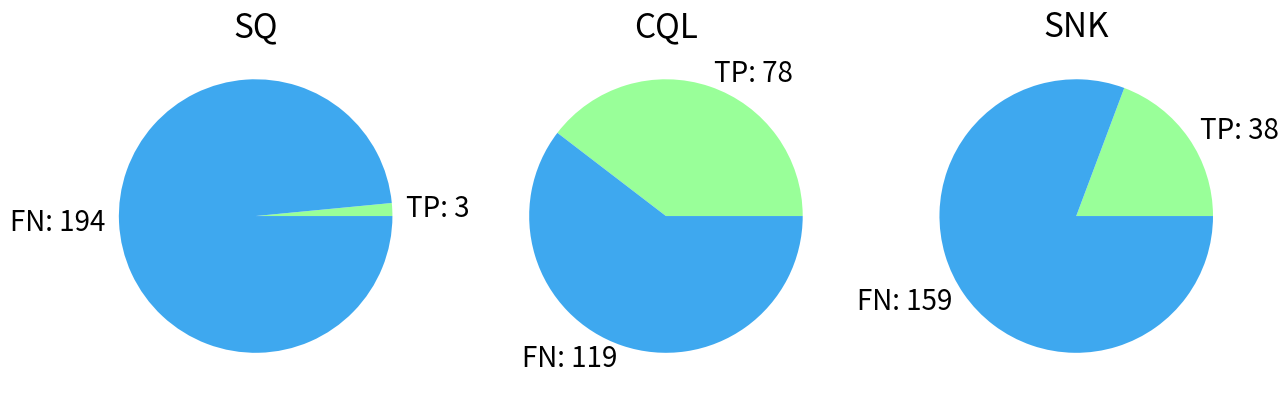

Write the Python code that produced this figure.
import matplotlib.pyplot as plt

true_positives = [3, 78, 38]
false_positives = [0, 0, 0]
false_negatives = [194, 119, 159]

labels = ['TP', 'FP', 'FN']
colors = ['#99ff99', '#FF878B', '#3ea8ef']

def generate_labels(sizes):
    return [f'{labels[i]}: {sizes[i]}' if sizes[i] != 0 else '' for i in range(len(sizes))]

fig, axs = plt.subplots(1, 3, figsize=(15, 5))

sonarqube_sizes = [true_positives[0], false_positives[0], false_negatives[0]]
axs[0].pie(sonarqube_sizes, labels=generate_labels(sonarqube_sizes), colors=colors, textprops={'fontsize': 20})
axs[0].set_title('SQ', fontsize=24)

codeql_sizes = [true_positives[1], false_positives[1], false_negatives[1]]
axs[1].pie(codeql_sizes, labels=generate_labels(codeql_sizes), colors=colors, textprops={'fontsize': 20})
axs[1].set_title('CQL', fontsize=24)

snyk_sizes = [true_positives[2], false_positives[2], false_negatives[2]]
axs[2].pie(snyk_sizes, labels=generate_labels(snyk_sizes), colors=colors, textprops={'fontsize': 20})
axs[2].set_title('SNK', fontsize=24)

plt.show()